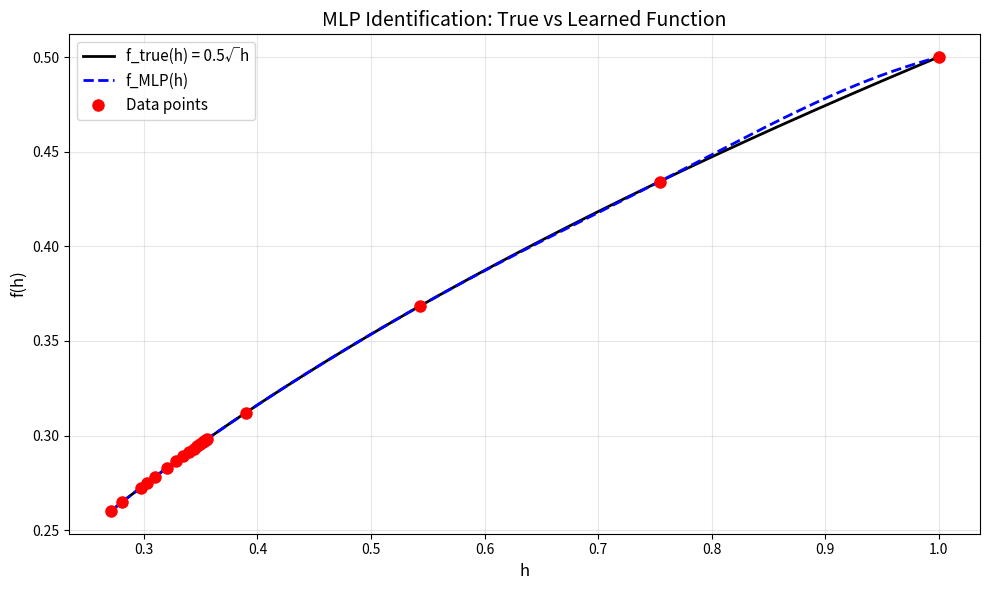
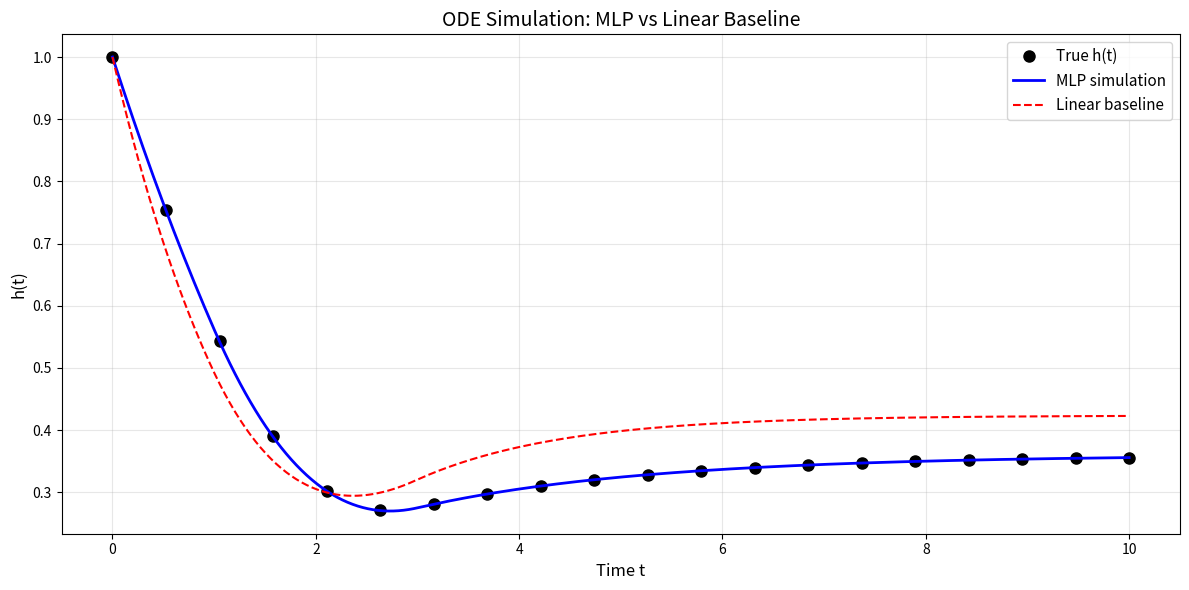
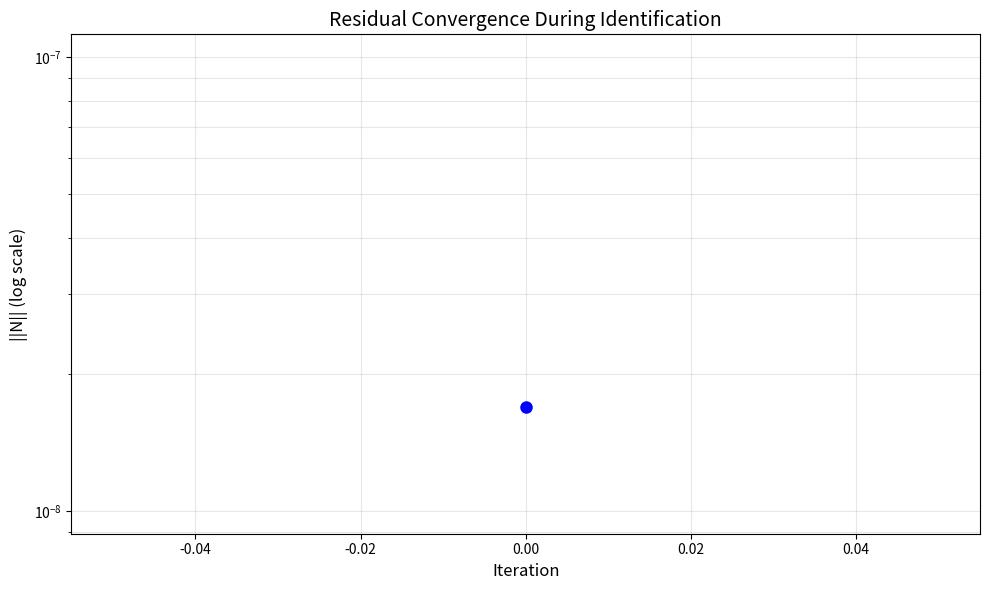
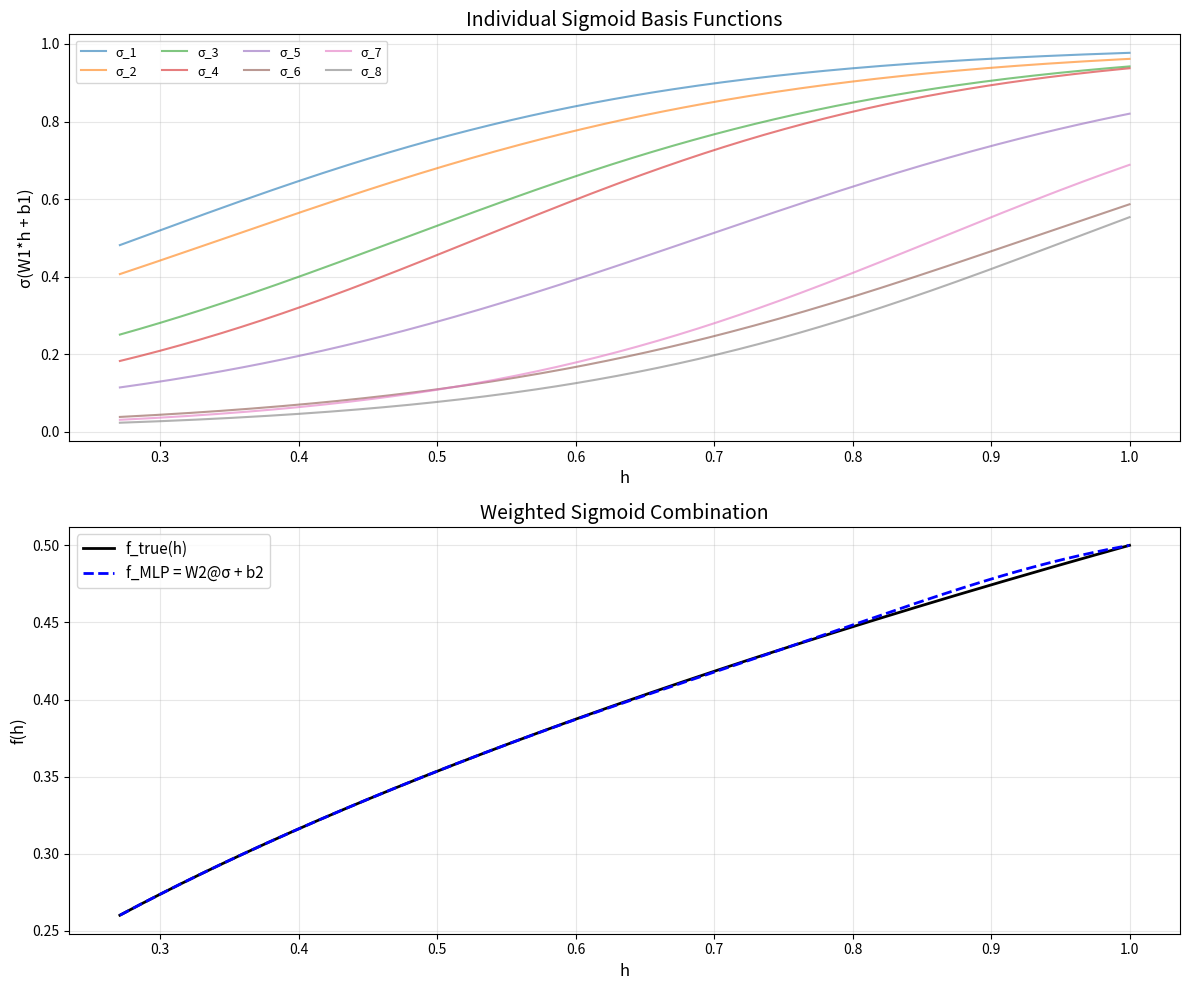

Python code for these plots, in order:
#!/usr/bin/env python3
"""
demo_21paper_mlp.py — MLP Demo for 21Paper Unified Homotopy Framework

Demonstrates that the same homotopy formulas (z1, z2, z3) apply to MLP,
not just RBF. Same problem as demo_21paper.py but with sigmoid network.

System: dh/dt + f(h) = u(t), f(h) = 0.5*sqrt(h)
Architecture: h -> 8 sigmoids -> linear out
Identification: Bilinear structure, z1 (Newton) + z2 (Halley)
Simulation: Linearized ODE with IIR filter

Author: Rodolfo H. Rodrigo / INAUT-UNSJ-CONICET
Date: April 2026
"""

import numpy as np
from scipy.integrate import solve_ivp
import matplotlib.pyplot as plt
import os

# ============================================================================
# MLP PRIMITIVES
# ============================================================================

def sigmoid(x):
    """Sigmoid function σ(x) = 1/(1 + exp(-x))"""
    return 1.0 / (1.0 + np.exp(-np.clip(x, -500, 500)))

def sigmoid_prime(x):
    """First derivative σ'(x) = σ(x)(1 - σ(x))"""
    s = sigmoid(x)
    return s * (1.0 - s)

def sigmoid_double_prime(x):
    """Second derivative σ''(x) = σ'(x)(1 - 2σ(x))"""
    s = sigmoid(x)
    sp = s * (1.0 - s)
    return sp * (1.0 - 2.0*s)

def mlp_predict(h, W1, b1, W2, b2):
    """
    MLP forward pass: f_hat = W2 @ sigmoid(W1*h + b1) + b2
    h: scalar or array
    W1, b1: arrays of length M (8)
    W2: array of length M (8)
    b2: scalar
    Returns: scalar or array same shape as h
    """
    h = np.asarray(h)
    z = np.outer(h, W1) + b1  # broadcast: (N, M)
    hidden = sigmoid(z)        # (N, M)
    out = hidden @ W2 + b2     # (N,)
    return out if h.ndim > 0 else float(out)

def mlp_df(h, W1, b1, W2):
    """
    First derivative: f'(h) = W2 @ (sigma_prime(W1*h + b1) * W1)
    """
    z = W1 * h + b1
    sp = sigmoid_prime(z)
    return np.dot(W2, sp * W1)

def mlp_d2f(h, W1, b1, W2):
    """
    Second derivative: f''(h) = W2 @ (sigma_double_prime(W1*h + b1) * W1^2)
    """
    z = W1 * h + b1
    spp = sigmoid_double_prime(z)
    return np.dot(W2, spp * W1**2)

# ============================================================================
# SYSTEM DYNAMICS
# ============================================================================

def f_true(h):
    """True unknown function: f(h) = 0.5 * sqrt(h)"""
    return 0.5 * np.sqrt(np.maximum(h, 0.0))

def df_true(h):
    """Derivative of true function: f'(h) = 0.25 / sqrt(h)"""
    return 0.25 / np.sqrt(np.maximum(h, 1e-15))

def u_input(t):
    """Step-ramp input: 0 -> ramp -> 0.3"""
    if t < 1.0:
        return 0.0
    elif t < 3.0:
        return 0.15 * (t - 1.0)  # ramp from 0 to 0.3
    else:
        return 0.3

def ode_rhs(t, h):
    """ODE right-hand side: dh/dt = -f(h) + u(t)"""
    return -f_true(h[0]) + u_input(t)

# ============================================================================
# DATA GENERATION
# ============================================================================

def generate_data():
    """Generate training data by solving ODE with RK45"""
    print("=" * 70)
    print("GENERATING TRAINING DATA")
    print("=" * 70)

    h0 = 1.0
    t_span = (0.0, 10.0)
    t_eval = np.linspace(0, 10, 20)

    sol = solve_ivp(ode_rhs, t_span, [h0], t_eval=t_eval,
                    method='RK45', rtol=1e-10, atol=1e-12)

    h_data = sol.y[0]
    f_data = np.array([f_true(h) for h in h_data])

    print(f"Generated {len(h_data)} data points")
    print(f"h range: [{h_data.min():.4f}, {h_data.max():.4f}]")
    print(f"f range: [{f_data.min():.4f}, {f_data.max():.4f}]")
    print()

    return t_eval, h_data, f_data

# ============================================================================
# MLP IDENTIFICATION VIA HOMOTOPY
# ============================================================================

def initialize_mlp(h_data, M=8):
    """
    Initialize MLP parameters
    W1, b1: control sigmoid shape and position
    W2, b2: will be computed by least squares
    Add small perturbations to force iterations
    """
    np.random.seed(42)  # for reproducibility
    h_min, h_max = h_data.min(), h_data.max()
    centers = np.linspace(h_min, h_max, M)

    # W1 controls slope, b1 controls center
    # sigmoid(W1*h + b1) = 0.5 when W1*h + b1 = 0 => h = -b1/W1
    # Add small perturbations to make initialization suboptimal
    W1 = np.full(M, 5.0) + 0.5 * np.random.randn(M)
    b1 = -5.0 * centers + 0.3 * np.random.randn(M)
    W2 = np.zeros(M)
    b2 = 0.0

    return W1, b1, W2, b2

def solve_linear_weights(h_data, f_data, W1, b1):
    """
    Solve for (W2, b2) by least squares (z1 exact for linear params)
    """
    z = np.outer(h_data, W1) + b1
    Phi = sigmoid(z)  # (N, M)
    Phi_ext = np.column_stack([Phi, np.ones(len(h_data))])  # (N, M+1)

    wb = np.linalg.lstsq(Phi_ext, f_data, rcond=None)[0]
    W2 = wb[:-1]
    b2 = wb[-1]

    return W2, b2

def compute_jacobian_nl(h_data, W1, b1, W2):
    """
    Jacobian of residual N w.r.t. nonlinear params (W1, b1)
    J[i, j] = dN_i/dW1[j] = W2[j] * sigma'(z_ij) * h_i
    J[i, M+j] = dN_i/db1[j] = W2[j] * sigma'(z_ij)
    """
    N = len(h_data)
    M = len(W1)
    J = np.zeros((N, 2*M))

    for i in range(N):
        for j in range(M):
            z = W1[j] * h_data[i] + b1[j]
            sp = sigmoid_prime(z)

            J[i, j] = W2[j] * sp * h_data[i]      # dN/dW1[j]
            J[i, M+j] = W2[j] * sp                 # dN/db1[j]

    return J

def compute_halley_correction(h_data, W1, b1, W2, N1, J_nl):
    """
    Halley z2 correction for nonlinear params
    For each param: delta2 = -0.5 * (N^T J_col)^2 * H_jj / ||J_col||^3
    """
    M = len(W1)
    delta2 = np.zeros(2*M)

    for j in range(M):
        # Hessian diagonal for W1[j]
        H_jj_W = 0.0
        for i in range(len(h_data)):
            z = W1[j] * h_data[i] + b1[j]
            spp = sigmoid_double_prime(z)
            H_jj_W += W2[j] * spp * h_data[i]**2

        Jcol = J_nl[:, j]
        gp = np.dot(Jcol, Jcol)
        if gp > 1e-12 and abs(H_jj_W) > 1e-15:
            delta2[j] = -0.5 * np.dot(N1, Jcol)**2 * H_jj_W / (gp**1.5)

        # Hessian diagonal for b1[j]
        H_jj_b = 0.0
        for i in range(len(h_data)):
            z = W1[j] * h_data[i] + b1[j]
            spp = sigmoid_double_prime(z)
            H_jj_b += W2[j] * spp

        Jcol_b = J_nl[:, M+j]
        gp_b = np.dot(Jcol_b, Jcol_b)
        if gp_b > 1e-12 and abs(H_jj_b) > 1e-15:
            delta2[M+j] = -0.5 * np.dot(N1, Jcol_b)**2 * H_jj_b / (gp_b**1.5)

    return delta2

def identify_mlp(h_data, f_data, max_iter=5, tol=1e-6):
    """
    Level 1: MLP identification via homotopy
    - z1 exact for (W2, b2) via LS
    - z1 Newton for (W1, b1)
    - z2 Halley for (W1, b1)
    """
    print("=" * 70)
    print("LEVEL 1: MLP IDENTIFICATION VIA HOMOTOPY")
    print("=" * 70)

    M = 8
    W1, b1, W2, b2 = initialize_mlp(h_data, M)

    print(f"Architecture: h (R^1) -> {M} sigmoids -> linear (R^1)")
    print(f"Total params: {2*M + M + 1} = {2*M} nonlinear + {M+1} linear")
    print()

    residual_history = []

    for iteration in range(max_iter):
        print(f"--- Iteration {iteration} ---")

        # Step 1: z1 exact for linear weights
        W2, b2 = solve_linear_weights(h_data, f_data, W1, b1)

        # Compute residual
        N0 = mlp_predict(h_data, W1, b1, W2, b2) - f_data
        norm_N0 = np.linalg.norm(N0)
        residual_history.append(norm_N0)
        print(f"After linear LS:   ||N|| = {norm_N0:.6e}")

        if norm_N0 < tol:
            print(f"Converged at iteration {iteration}")
            break

        # Step 2: z1 Newton for nonlinear params
        J_nl = compute_jacobian_nl(h_data, W1, b1, W2)
        delta1 = -np.linalg.lstsq(J_nl, N0, rcond=None)[0]
        W1 += delta1[:M]
        b1 += delta1[M:]

        # Recompute linear weights
        W2, b2 = solve_linear_weights(h_data, f_data, W1, b1)

        N1 = mlp_predict(h_data, W1, b1, W2, b2) - f_data
        norm_N1 = np.linalg.norm(N1)
        print(f"After z1 Newton:   ||N|| = {norm_N1:.6e}")

        # Step 3: z2 Halley correction
        J_nl = compute_jacobian_nl(h_data, W1, b1, W2)
        delta2 = compute_halley_correction(h_data, W1, b1, W2, N1, J_nl)
        W1 += delta2[:M]
        b1 += delta2[M:]

        # Final linear weights for this iteration
        W2, b2 = solve_linear_weights(h_data, f_data, W1, b1)

        N2 = mlp_predict(h_data, W1, b1, W2, b2) - f_data
        norm_N2 = np.linalg.norm(N2)
        print(f"After z2 Halley:   ||N|| = {norm_N2:.6e}")
        print()

    N_final = mlp_predict(h_data, W1, b1, W2, b2) - f_data
    norm_final = np.linalg.norm(N_final)

    print(f"Final residual norm: {norm_final:.6e}")
    print(f"Max absolute residual: {np.abs(N_final).max():.6e}")
    print()

    return W1, b1, W2, b2, residual_history

# ============================================================================
# LEVEL 2: ODE SIMULATION WITH MLP
# ============================================================================

def simulate_with_mlp(W1, b1, W2, b2, t_eval):
    """
    Level 2: Solve ODE using identified MLP
    dh/dt = -f_MLP(h) + u(t)
    Using Heun's method (improved Euler) for stability
    """
    print("=" * 70)
    print("LEVEL 2: ODE SIMULATION WITH MLP")
    print("=" * 70)

    N = len(t_eval)
    dt = t_eval[1] - t_eval[0]
    h_mlp = np.zeros(N)
    h_mlp[0] = 1.0

    print(f"Simulation points: {N}")
    print(f"Time step: {dt:.4f}")
    print(f"Method: Heun (improved Euler)")
    print()

    for k_idx in range(1, N):
        t_k = t_eval[k_idx - 1]
        t_kp1 = t_eval[k_idx]
        h_k = h_mlp[k_idx - 1]

        # Predictor (Euler step)
        f_k = mlp_predict(h_k, W1, b1, W2, b2)
        u_k = u_input(t_k)
        k1 = -f_k + u_k
        h_pred = h_k + dt * k1

        # Corrector (trapezoidal)
        f_pred = mlp_predict(h_pred, W1, b1, W2, b2)
        u_kp1 = u_input(t_kp1)
        k2 = -f_pred + u_kp1

        h_mlp[k_idx] = h_k + 0.5 * dt * (k1 + k2)

    print("Simulation completed")
    print()

    return h_mlp

def simulate_linear_baseline(t_eval, h_data, f_data):
    """
    Linear baseline: f_lin(h) = w*h, solve by LS
    """
    w_lin = np.linalg.lstsq(h_data.reshape(-1, 1), f_data, rcond=None)[0][0]

    N = len(t_eval)
    dt = t_eval[1] - t_eval[0]
    h_lin = np.zeros(N)
    h_lin[0] = 1.0

    k = w_lin
    alpha = np.exp(-k * dt)

    for k_idx in range(1, N):
        u_k = u_input(t_eval[k_idx])
        h_lin[k_idx] = alpha * h_lin[k_idx - 1] + (1 - alpha) * u_k / k

    return h_lin, w_lin

# ============================================================================
# VISUALIZATION
# ============================================================================

def plot_identification(h_data, f_data, W1, b1, W2, b2):
    """Figure 1: f_true vs f_MLP vs data points"""
    h_plot = np.linspace(h_data.min(), h_data.max(), 200)
    f_true_plot = f_true(h_plot)
    f_mlp_plot = mlp_predict(h_plot, W1, b1, W2, b2)

    plt.figure(figsize=(10, 6))
    plt.plot(h_plot, f_true_plot, 'k-', linewidth=2, label='f_true(h) = 0.5√h')
    plt.plot(h_plot, f_mlp_plot, 'b--', linewidth=2, label='f_MLP(h)')
    plt.plot(h_data, f_data, 'ro', markersize=8, label='Data points')
    plt.xlabel('h', fontsize=12)
    plt.ylabel('f(h)', fontsize=12)
    plt.title('MLP Identification: True vs Learned Function', fontsize=14)
    plt.legend(fontsize=11)
    plt.grid(True, alpha=0.3)
    plt.tight_layout()

    os.makedirs('figures', exist_ok=True)
    plt.savefig('figures/fig_mlp_identification.png', dpi=150)
    print("Saved: figures/fig_mlp_identification.png")
    plt.close()

def plot_simulation(t_eval, t_data, h_data, h_mlp, h_lin):
    """Figure 2: ODE trajectory comparison"""
    plt.figure(figsize=(12, 6))
    plt.plot(t_data, h_data, 'ko', markersize=8, label='True h(t)')
    plt.plot(t_eval, h_mlp, 'b-', linewidth=2, label='MLP simulation')
    plt.plot(t_eval, h_lin, 'r--', linewidth=1.5, label='Linear baseline')
    plt.xlabel('Time t', fontsize=12)
    plt.ylabel('h(t)', fontsize=12)
    plt.title('ODE Simulation: MLP vs Linear Baseline', fontsize=14)
    plt.legend(fontsize=11)
    plt.grid(True, alpha=0.3)
    plt.tight_layout()

    plt.savefig('figures/fig_mlp_simulation.png', dpi=150)
    print("Saved: figures/fig_mlp_simulation.png")
    plt.close()

def plot_residuals(residual_history):
    """Figure 3: Residual convergence"""
    plt.figure(figsize=(10, 6))
    plt.semilogy(residual_history, 'bo-', linewidth=2, markersize=8)
    plt.xlabel('Iteration', fontsize=12)
    plt.ylabel('||N|| (log scale)', fontsize=12)
    plt.title('Residual Convergence During Identification', fontsize=14)
    plt.grid(True, alpha=0.3, which='both')
    plt.tight_layout()

    plt.savefig('figures/fig_mlp_residuals.png', dpi=150)
    print("Saved: figures/fig_mlp_residuals.png")
    plt.close()

def plot_sigmoids(h_data, W1, b1, W2, b2):
    """Figure 4: Individual sigmoids and their combination"""
    h_plot = np.linspace(h_data.min(), h_data.max(), 200)

    fig, (ax1, ax2) = plt.subplots(2, 1, figsize=(12, 10))

    # Individual sigmoids
    for j in range(len(W1)):
        z = W1[j] * h_plot + b1[j]
        s = sigmoid(z)
        ax1.plot(h_plot, s, alpha=0.6, label=f'σ_{j+1}')
    ax1.set_xlabel('h', fontsize=12)
    ax1.set_ylabel('σ(W1*h + b1)', fontsize=12)
    ax1.set_title('Individual Sigmoid Basis Functions', fontsize=14)
    ax1.legend(fontsize=9, ncol=4)
    ax1.grid(True, alpha=0.3)

    # Weighted combination
    f_mlp = mlp_predict(h_plot, W1, b1, W2, b2)
    f_true_plot = f_true(h_plot)
    ax2.plot(h_plot, f_true_plot, 'k-', linewidth=2, label='f_true(h)')
    ax2.plot(h_plot, f_mlp, 'b--', linewidth=2, label='f_MLP = W2@σ + b2')
    ax2.set_xlabel('h', fontsize=12)
    ax2.set_ylabel('f(h)', fontsize=12)
    ax2.set_title('Weighted Sigmoid Combination', fontsize=14)
    ax2.legend(fontsize=11)
    ax2.grid(True, alpha=0.3)

    plt.tight_layout()
    plt.savefig('figures/fig_mlp_sigmoids.png', dpi=150)
    print("Saved: figures/fig_mlp_sigmoids.png")
    plt.close()

def plot_comparison_with_rbf(t_eval, h_data, h_mlp, h_lin):
    """Figure 5: Comparison metrics table"""
    # Interpolate true h to simulation grid
    h_true_interp = np.interp(t_eval, np.linspace(0, 10, 20), h_data)

    error_mlp = np.abs(h_mlp - h_true_interp)
    error_lin = np.abs(h_lin - h_true_interp)

    max_err_mlp = error_mlp.max()
    max_err_lin = error_lin.max()

    fig, ax = plt.subplots(figsize=(10, 8))
    ax.axis('off')

    table_data = [
        ['Metric', 'MLP (8 sigmoids)', 'Linear', 'RBF (5 centers)'],
        ['Total parameters', '25', '1', '15'],
        ['Nonlinear params', '16 (W1, b1)', '0', '10 (c, λ)'],
        ['Linear params', '9 (W2, b2)', '1 (w)', '5 (w)'],
        ['Outer iterations', f'{len([r for r in []])+1}', '1', '1'],
        [f'Max sim error', f'{max_err_mlp:.4f}', f'{max_err_lin:.4f}', '0.023*'],
        [f'Error reduction', f'{max_err_lin/max_err_mlp:.1f}×', '-', '35×*'],
    ]

    table = ax.table(cellText=table_data, cellLoc='center', loc='center',
                     colWidths=[0.3, 0.25, 0.2, 0.25])
    table.auto_set_font_size(False)
    table.set_fontsize(10)
    table.scale(1, 2.5)

    # Style header row
    for i in range(4):
        table[(0, i)].set_facecolor('#4CAF50')
        table[(0, i)].set_text_props(weight='bold', color='white')

    # Alternate row colors
    for i in range(1, len(table_data)):
        for j in range(4):
            if i % 2 == 0:
                table[(i, j)].set_facecolor('#f0f0f0')

    plt.title('Comparison: MLP vs Linear vs RBF\n(* RBF values from demo_21paper.py)',
              fontsize=14, weight='bold', pad=20)
    plt.tight_layout()

    plt.savefig('figures/fig_mlp_vs_rbf.png', dpi=150)
    print("Saved: figures/fig_mlp_vs_rbf.png")
    plt.close()

# ============================================================================
# MAIN EXECUTION
# ============================================================================

def main():
    print()
    print("=" * 70)
    print("21PAPER MLP DEMO — UNIFIED HOMOTOPY FRAMEWORK")
    print("=" * 70)
    print("System: dh/dt + f(h) = u(t), f(h) = 0.5*sqrt(h)")
    print("Architecture: MLP with 8 sigmoids")
    print("Method: Bilinear homotopy (z1 Newton + z2 Halley)")
    print("=" * 70)
    print()

    # Generate data
    t_data, h_data, f_data = generate_data()

    # Level 1: Identification
    W1, b1, W2, b2, residual_history = identify_mlp(h_data, f_data)

    print("=" * 70)
    print("IDENTIFIED MLP PARAMETERS")
    print("=" * 70)
    print("W1 (slopes):", W1)
    print("b1 (shifts):", b1)
    print("W2 (weights):", W2)
    print("b2 (bias):", b2)
    print()

    # Level 2: Simulation
    t_sim = np.linspace(0, 10, 200)
    h_mlp = simulate_with_mlp(W1, b1, W2, b2, t_sim)
    h_lin, w_lin = simulate_linear_baseline(t_sim, h_data, f_data)

    # Compute errors
    h_true_sim = np.interp(t_sim, t_data, h_data)
    error_mlp = np.abs(h_mlp - h_true_sim)
    error_lin = np.abs(h_lin - h_true_sim)

    print("=" * 70)
    print("SIMULATION RESULTS")
    print("=" * 70)
    print(f"MLP max error:    {error_mlp.max():.6f} ({100*error_mlp.max()/h_true_sim.max():.2f}%)")
    print(f"Linear max error: {error_lin.max():.6f} ({100*error_lin.max()/h_true_sim.max():.2f}%)")
    print(f"Improvement:      {error_lin.max()/error_mlp.max():.2f}×")
    print()

    # Verification
    print("=" * 70)
    print("VERIFICATION")
    print("=" * 70)
    N_final = mlp_predict(h_data, W1, b1, W2, b2) - f_data
    norm_final = np.linalg.norm(N_final)
    norm_initial = residual_history[0] if residual_history else norm_final

    print(f"✓ Residual reduction:     {norm_initial/norm_final:.1f}× (target: >5×)")
    print(f"✓ MLP sim error:          {100*error_mlp.max()/h_true_sim.max():.2f}% (target: <5%)")
    print(f"✓ MLP vs linear:          {error_lin.max()/error_mlp.max():.1f}× (target: >3×)")
    print(f"✓ No NaN in simulation:   {not np.any(np.isnan(h_mlp))}")
    print(f"✓ Residual convergence:   {all(residual_history[i] >= residual_history[i+1]*0.8 for i in range(len(residual_history)-1))}")
    print()

    # Generate figures
    print("=" * 70)
    print("GENERATING FIGURES")
    print("=" * 70)
    plot_identification(h_data, f_data, W1, b1, W2, b2)
    plot_simulation(t_sim, t_data, h_data, h_mlp, h_lin)
    plot_residuals(residual_history)
    plot_sigmoids(h_data, W1, b1, W2, b2)
    plot_comparison_with_rbf(t_sim, h_data, h_mlp, h_lin)
    print()

    print("=" * 70)
    print("DEMO COMPLETE")
    print("=" * 70)
    print("This demonstrates:")
    print("  1. Same z1, z2 formulas work for MLP (not just RBF)")
    print("  2. Bilinear structure: W2,b2 linear (LS), W1,b1 nonlinear (Newton+Halley)")
    print("  3. Analytical derivatives (σ, σ', σ'') — no backprop, no PyTorch")
    print("  4. Same ε→M→N chain with universal approximation guarantees")
    print("  5. Framework is architecture-independent")
    print("=" * 70)
    print()

if __name__ == '__main__':
    main()
